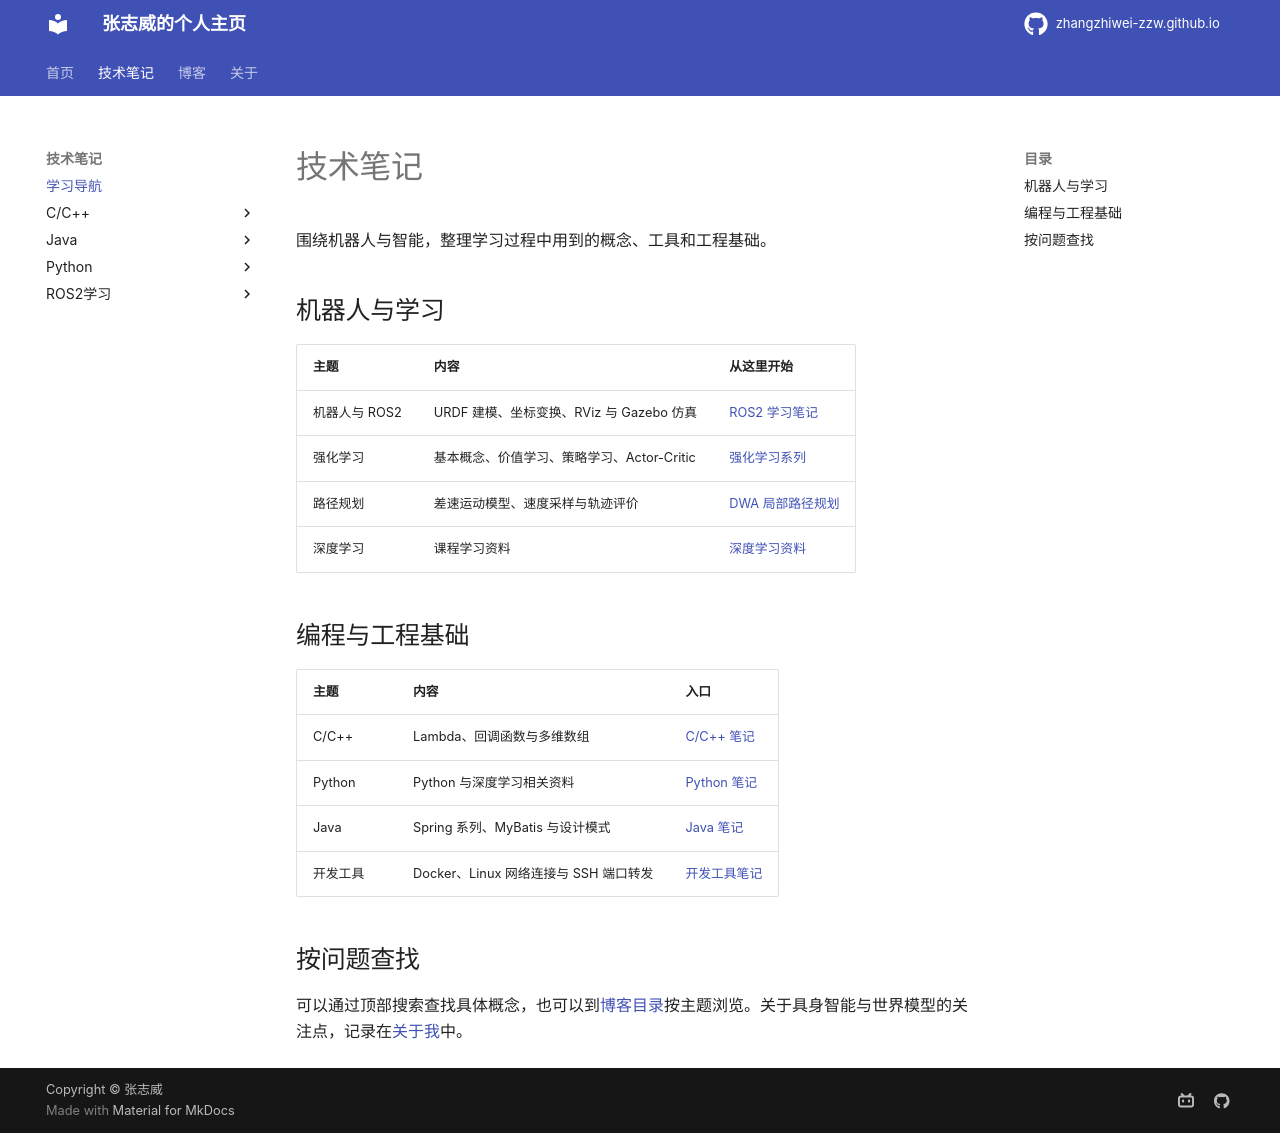

repository: zhangzhiwei-zzw/zhangzhiwei-zzw.github.io · page: notes/index.html · generator: mkdocs

---
title: 技术笔记
description: 机器人与 ROS2、强化学习，以及 C/C++、Python、Java 的学习导航。
---

# 技术笔记

围绕机器人与智能，整理学习过程中用到的概念、工具和工程基础。

## 机器人与学习

| 主题 | 内容 | 从这里开始 |
| --- | --- | --- |
| 机器人与 ROS2 | URDF 建模、坐标变换、RViz 与 Gazebo 仿真 | [ROS2 学习笔记](ROS2学习/index.md) |
| 强化学习 | 基本概念、价值学习、策略学习、Actor-Critic | [强化学习系列](blogs/index.md#reinforcement-learning) |
| 路径规划 | 差速运动模型、速度采样与轨迹评价 | [DWA 局部路径规划](blogs/DWA局部路径规划算法.md) |
| 深度学习 | 课程学习资料 | [深度学习资料](Python/deeplearning/index.html) |

## 编程与工程基础

| 主题 | 内容 | 入口 |
| --- | --- | --- |
| C/C++ | Lambda、回调函数与多维数组 | [C/C++ 笔记](C++/index.md) |
| Python | Python 与深度学习相关资料 | [Python 笔记](Python/index.md) |
| Java | Spring 系列、MyBatis 与设计模式 | [Java 笔记](Java/index.md) |
| 开发工具 | Docker、Linux 网络连接与 SSH 端口转发 | [开发工具笔记](blogs/index.md#tools) |

## 按问题查找

可以通过顶部搜索查找具体概念，也可以到[博客目录](blogs/index.md)按主题浏览。关于具身智能与世界模型的关注点，记录在[关于我](about.md#focus)中。
